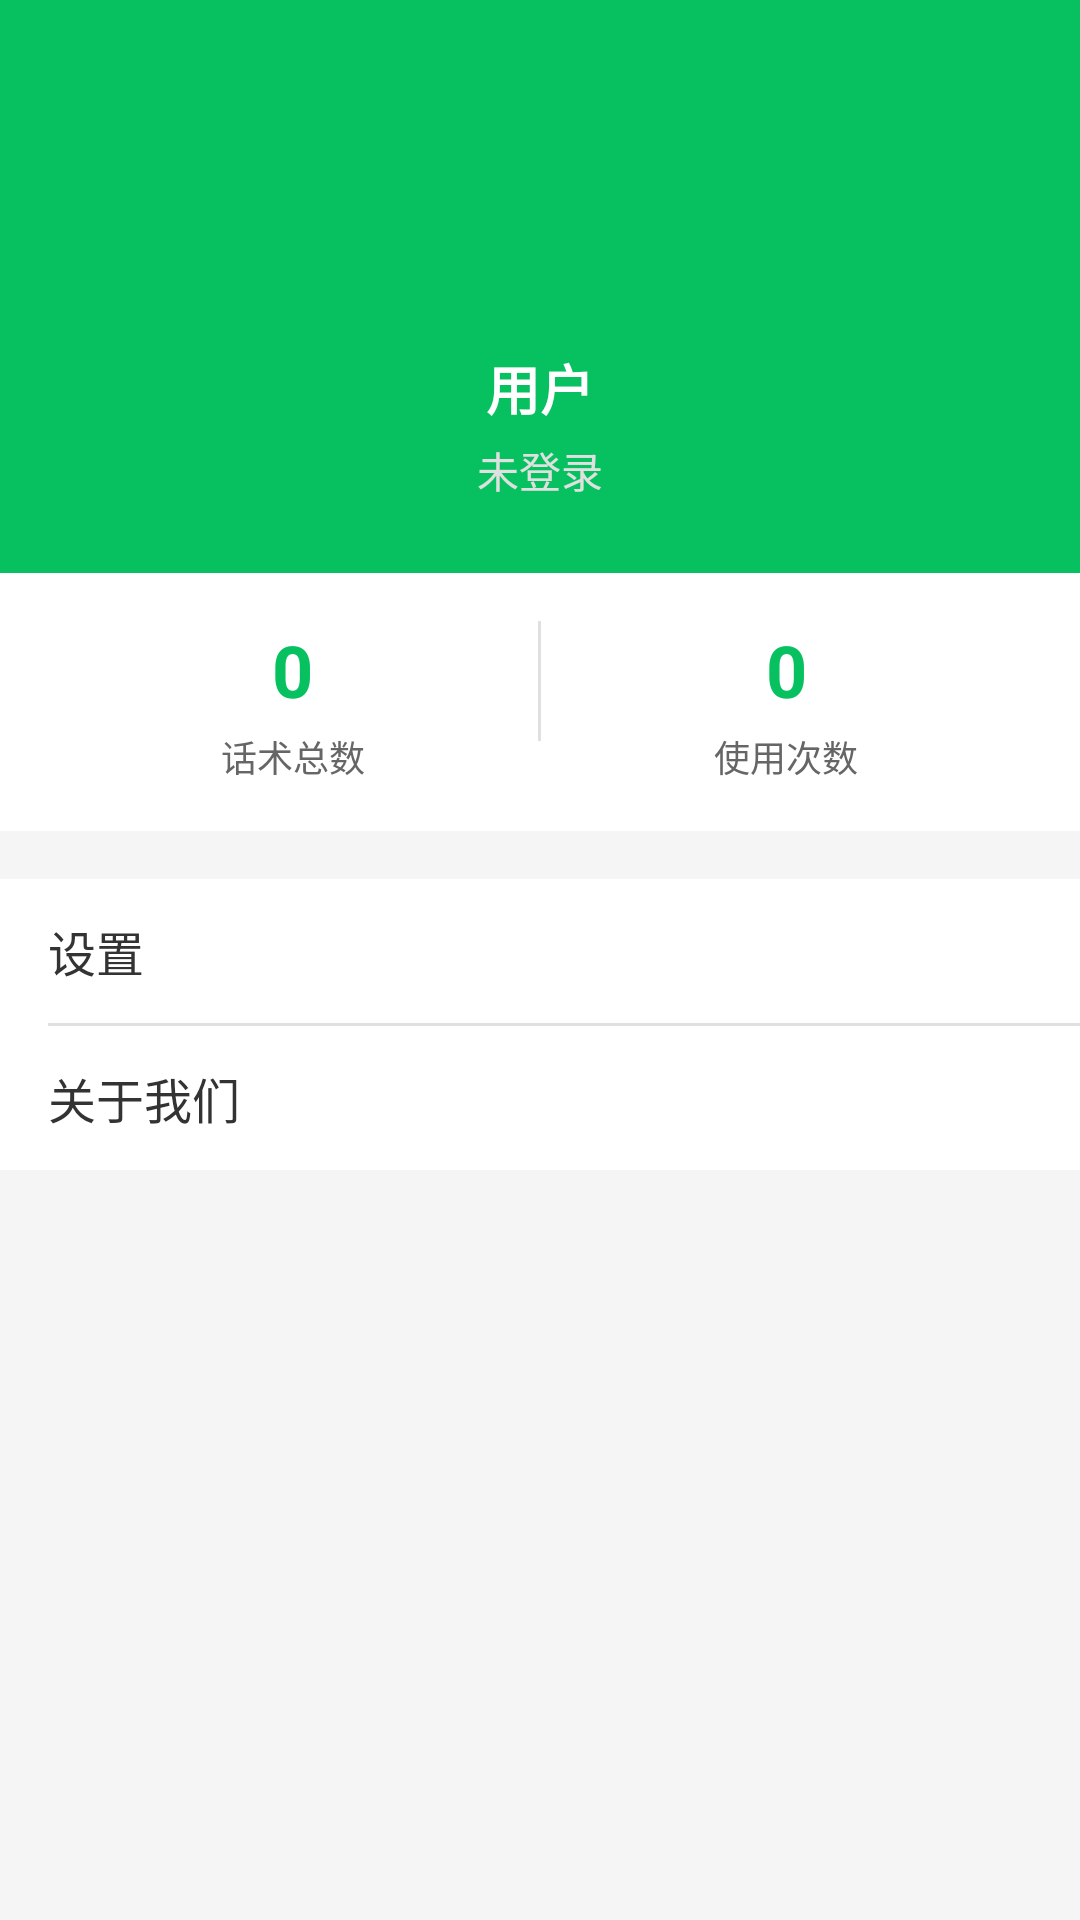

Layout XML and referenced resources for this Android screen:
<!-- AndroidManifest.xml: application theme AppTheme -->
<!-- res/layout/activity_profile.xml -->
<?xml version="1.0" encoding="utf-8"?>
<LinearLayout
    xmlns:android="http://schemas.android.com/apk/res/android"
    android:layout_width="match_parent"
    android:layout_height="match_parent"
    android:orientation="vertical"
    android:background="#F5F5F5">

    
    <LinearLayout
        android:layout_width="match_parent"
        android:layout_height="wrap_content"
        android:orientation="vertical"
        android:background="#07C160"
        android:padding="24dp"
        android:gravity="center">

        <ImageView
            android:id="@+id/iv_avatar"
            android:layout_width="80dp"
            android:layout_height="80dp"
            android:src="@android:drawable/sym_def_app_icon"
            android:background="@drawable/bg_circle_white"
            android:padding="8dp" />

        <TextView
            android:id="@+id/tv_nickname"
            android:layout_width="wrap_content"
            android:layout_height="wrap_content"
            android:layout_marginTop="12dp"
            android:text="用户"
            android:textSize="18sp"
            android:textStyle="bold"
            android:textColor="#FFFFFF" />

        <TextView
            android:id="@+id/tv_username"
            android:layout_width="wrap_content"
            android:layout_height="wrap_content"
            android:layout_marginTop="4dp"
            android:text="未登录"
            android:textSize="14sp"
            android:textColor="#E0E0E0" />
    </LinearLayout>

    
    <LinearLayout
        android:layout_width="match_parent"
        android:layout_height="wrap_content"
        android:orientation="horizontal"
        android:background="#FFFFFF"
        android:padding="16dp">

        <LinearLayout
            android:layout_width="0dp"
            android:layout_height="wrap_content"
            android:layout_weight="1"
            android:orientation="vertical"
            android:gravity="center">

            <TextView
                android:id="@+id/tv_total_phrases"
                android:layout_width="wrap_content"
                android:layout_height="wrap_content"
                android:text="0"
                android:textSize="24sp"
                android:textColor="#07C160"
                android:textStyle="bold" />

            <TextView
                android:layout_width="wrap_content"
                android:layout_height="wrap_content"
                android:layout_marginTop="4dp"
                android:text="话术总数"
                android:textSize="12sp"
                android:textColor="#666666" />
        </LinearLayout>

        <View
            android:layout_width="1dp"
            android:layout_height="40dp"
            android:background="#E0E0E0" />

        <LinearLayout
            android:layout_width="0dp"
            android:layout_height="wrap_content"
            android:layout_weight="1"
            android:orientation="vertical"
            android:gravity="center">

            <TextView
                android:id="@+id/tv_total_usage"
                android:layout_width="wrap_content"
                android:layout_height="wrap_content"
                android:text="0"
                android:textSize="24sp"
                android:textColor="#07C160"
                android:textStyle="bold" />

            <TextView
                android:layout_width="wrap_content"
                android:layout_height="wrap_content"
                android:layout_marginTop="4dp"
                android:text="使用次数"
                android:textSize="12sp"
                android:textColor="#666666" />
        </LinearLayout>
    </LinearLayout>

    
    <LinearLayout
        android:layout_width="match_parent"
        android:layout_height="wrap_content"
        android:orientation="vertical"
        android:layout_marginTop="16dp"
        android:background="#FFFFFF">

        <TextView
            android:id="@+id/btn_settings"
            android:layout_width="match_parent"
            android:layout_height="48dp"
            android:text="设置"
            android:textSize="16sp"
            android:textColor="#333333"
            android:gravity="center_vertical"
            android:paddingStart="16dp"
            android:paddingEnd="16dp"
            android:background="?attr/selectableItemBackground" />

        <View
            android:layout_width="match_parent"
            android:layout_height="1dp"
            android:background="#E0E0E0"
            android:layout_marginStart="16dp" />

        <TextView
            android:id="@+id/btn_about"
            android:layout_width="match_parent"
            android:layout_height="48dp"
            android:text="关于我们"
            android:textSize="16sp"
            android:textColor="#333333"
            android:gravity="center_vertical"
            android:paddingStart="16dp"
            android:paddingEnd="16dp"
            android:background="?attr/selectableItemBackground" />
    </LinearLayout>

</LinearLayout>
<!-- resources referenced by this layout -->
<resources>

</resources>
